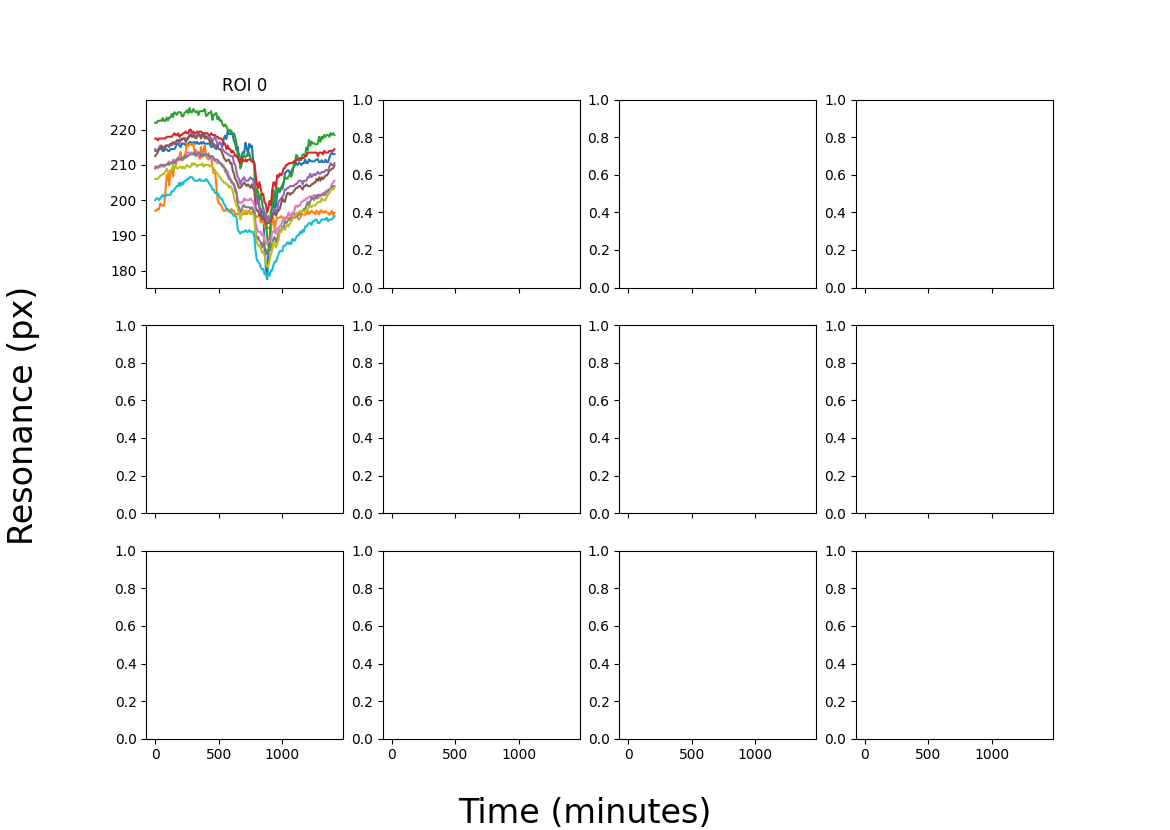

Source data for this figure (header and first rows):
ROI, ID, subROI, ROI_x1, ROI_y1, ROI_x2, ROI_y2, Angle, Analysis Method, Lower Threshold, Maximum, Centre, Upper Threshold, image path
0, 0, 0, 494.4, 549.3, 814.2, 958.9, 0.0, Centre of peak, 202, 218, 214.0, 226, /Volumes/krauss/Callum/p and g/Libra_Dat…
0, 0, 1, 494.4, 549.3, 814.2, 958.9, 0.0, Centre of peak, 186, 204, 197.0, 208, /Volumes/krauss/Callum/p and g/Libra_Dat…
0, 0, 2, 494.4, 549.3, 814.2, 958.9, 0.0, Centre of peak, 206, 231, 222, 237, /Volumes/krauss/Callum/p and g/Libra_Dat…
0, 0, 3, 494.4, 549.3, 814.2, 958.9, 0.0, Centre of peak, 202, 223, 217.5, 233, /Volumes/krauss/Callum/p and g/Libra_Dat…
0, 0, 4, 494.4, 549.3, 814.2, 958.9, 0.0, Centre of peak, 198, 219, 214.5, 231, /Volumes/krauss/Callum/p and g/Libra_Dat…
0, 0, 5, 494.4, 549.3, 814.2, 958.9, 0.0, Centre of peak, 199, 214, 212.5, 226, /Volumes/krauss/Callum/p and g/Libra_Dat…
0, 0, 6, 494.4, 549.3, 814.2, 958.9, 0.0, Centre of peak, 191, 206, 209.5, 228, /Volumes/krauss/Callum/p and g/Libra_Dat…
0, 0, 7, 494.4, 549.3, 814.2, 958.9, 0.0, Centre of peak, 191, 210, 209.0, 227, /Volumes/krauss/Callum/p and g/Libra_Dat…
0, 0, 8, 494.4, 549.3, 814.2, 958.9, 0.0, Centre of peak, 188, 213, 206.0, 224, /Volumes/krauss/Callum/p and g/Libra_Dat…
0, 0, 9, 494.4, 549.3, 814.2, 958.9, 0.0, Centre of peak, 180, 195, 200.0, 220, /Volumes/krauss/Callum/p and g/Libra_Dat…
0, 1, 0, 494.4, 549.3, 814.2, 958.9, 0.0, Centre of peak, 202, 218, 214.0, 226, /Volumes/krauss/Callum/p and g/Libra_Dat…
0, 1, 1, 494.4, 549.3, 814.2, 958.9, 0.0, Centre of peak, 186, 201, 197.0, 208, /Volumes/krauss/Callum/p and g/Libra_Dat…
0, 1, 2, 494.4, 549.3, 814.2, 958.9, 0.0, Centre of peak, 204, 232, 221.9, 237, /Volumes/krauss/Callum/p and g/Libra_Dat…
0, 1, 3, 494.4, 549.3, 814.2, 958.9, 0.0, Centre of peak, 202, 225, 217.5, 233, /Volumes/krauss/Callum/p and g/Libra_Dat…
0, 1, 4, 494.4, 549.3, 814.2, 958.9, 0.0, Centre of peak, 197, 219, 214.0, 231, /Volumes/krauss/Callum/p and g/Libra_Dat…
0, 1, 5, 494.4, 549.3, 814.2, 958.9, 0.0, Centre of peak, 199, 214, 213.0, 227, /Volumes/krauss/Callum/p and g/Libra_Dat…
0, 1, 6, 494.4, 549.3, 814.2, 958.9, 0.0, Centre of peak, 190, 208, 209.5, 229, /Volumes/krauss/Callum/p and g/Libra_Dat…
0, 1, 7, 494.4, 549.3, 814.2, 958.9, 0.0, Centre of peak, 192, 204, 209.5, 227, /Volumes/krauss/Callum/p and g/Libra_Dat…
0, 1, 8, 494.4, 549.3, 814.2, 958.9, 0.0, Centre of peak, 188, 212, 206.0, 224, /Volumes/krauss/Callum/p and g/Libra_Dat…
0, 1, 9, 494.4, 549.3, 814.2, 958.9, 0.0, Centre of peak, 180, 196, 200.5, 221, /Volumes/krauss/Callum/p and g/Libra_Dat…
0, 2, 0, 494.4, 549.3, 814.2, 958.9, 0.0, Centre of peak, 202, 219, 214, 226, /Volumes/krauss/Callum/p and g/Libra_Dat…
0, 2, 1, 494.4, 549.3, 814.2, 958.9, 0.0, Centre of peak, 188, 201, 197.5, 207, /Volumes/krauss/Callum/p and g/Libra_Dat…
0, 2, 2, 494.4, 549.3, 814.2, 958.9, 0.0, Centre of peak, 206, 231, 222.5, 238, /Volumes/krauss/Callum/p and g/Libra_Dat…
0, 2, 3, 494.4, 549.3, 814.2, 958.9, 0.0, Centre of peak, 201, 222, 217.0, 233, /Volumes/krauss/Callum/p and g/Libra_Dat…
0, 2, 4, 494.4, 549.3, 814.2, 958.9, 0.0, Centre of peak, 198, 220, 214.0, 230, /Volumes/krauss/Callum/p and g/Libra_Dat…
0, 2, 5, 494.4, 549.3, 814.2, 958.9, 0.0, Centre of peak, 199, 214, 213.5, 229, /Volumes/krauss/Callum/p and g/Libra_Dat…
0, 2, 6, 494.4, 549.3, 814.2, 958.9, 0.0, Centre of peak, 190, 204, 209.0, 228, /Volumes/krauss/Callum/p and g/Libra_Dat…
0, 2, 7, 494.4, 549.3, 814.2, 958.9, 0.0, Centre of peak, 192, 210, 209.5, 227, /Volumes/krauss/Callum/p and g/Libra_Dat…
0, 2, 8, 494.4, 549.3, 814.2, 958.9, 0.0, Centre of peak, 188, 214, 206.0, 224, /Volumes/krauss/Callum/p and g/Libra_Dat…
0, 2, 9, 494.4, 549.3, 814.2, 958.9, 0.0, Centre of peak, 180, 196, 200.5, 221, /Volumes/krauss/Callum/p and g/Libra_Dat…
0, 3, 0, 494.4, 549.3, 814.2, 958.9, 0.0, Centre of peak, 202, 219, 214.5, 227, /Volumes/krauss/Callum/p and g/Libra_Dat…
0, 3, 1, 494.4, 549.3, 814.2, 958.9, 0.0, Centre of peak, 184, 204, 197.4, 209, /Volumes/krauss/Callum/p and g/Libra_Dat…
0, 3, 2, 494.4, 549.3, 814.2, 958.9, 0.0, Centre of peak, 208, 230, 222.5, 237, /Volumes/krauss/Callum/p and g/Libra_Dat…
0, 3, 3, 494.4, 549.3, 814.2, 958.9, 0.0, Centre of peak, 202, 224, 217.5, 233, /Volumes/krauss/Callum/p and g/Libra_Dat…
0, 3, 4, 494.4, 549.3, 814.2, 958.9, 0.0, Centre of peak, 198, 220, 215.0, 232, /Volumes/krauss/Callum/p and g/Libra_Dat…
0, 3, 5, 494.4, 549.3, 814.2, 958.9, 0.0, Centre of peak, 199, 214, 214.5, 230, /Volumes/krauss/Callum/p and g/Libra_Dat…
0, 3, 6, 494.4, 549.3, 814.2, 958.9, 0.0, Centre of peak, 191, 205, 209.5, 228, /Volumes/krauss/Callum/p and g/Libra_Dat…
0, 3, 7, 494.4, 549.3, 814.2, 958.9, 0.0, Centre of peak, 191, 204, 209.5, 228, /Volumes/krauss/Callum/p and g/Libra_Dat…
0, 3, 8, 494.4, 549.3, 814.2, 958.9, 0.0, Centre of peak, 189, 211, 206.5, 224, /Volumes/krauss/Callum/p and g/Libra_Dat…
0, 3, 9, 494.4, 549.3, 814.2, 958.9, 0.0, Centre of peak, 179, 197, 200.0, 221, /Volumes/krauss/Callum/p and g/Libra_Dat…
0, 4, 0, 494.4, 549.3, 814.2, 958.9, 0.0, Centre of peak, 203, 219, 214.5, 226, /Volumes/krauss/Callum/p and g/Libra_Dat…
0, 4, 1, 494.4, 549.3, 814.2, 958.9, 0.0, Centre of peak, 188, 204, 199.1, 212, /Volumes/krauss/Callum/p and g/Libra_Dat…
0, 4, 2, 494.4, 549.3, 814.2, 958.9, 0.0, Centre of peak, 208, 230, 222.6, 237, /Volumes/krauss/Callum/p and g/Libra_Dat…
0, 4, 3, 494.4, 549.3, 814.2, 958.9, 0.0, Centre of peak, 202, 224, 217.5, 233, /Volumes/krauss/Callum/p and g/Libra_Dat…
0, 4, 4, 494.4, 549.3, 814.2, 958.9, 0.0, Centre of peak, 198, 218, 215.5, 233, /Volumes/krauss/Callum/p and g/Libra_Dat…
0, 4, 5, 494.4, 549.3, 814.2, 958.9, 0.0, Centre of peak, 199, 216, 214.5, 230, /Volumes/krauss/Callum/p and g/Libra_Dat…
0, 4, 6, 494.4, 549.3, 814.2, 958.9, 0.0, Centre of peak, 191, 204, 209.5, 228, /Volumes/krauss/Callum/p and g/Libra_Dat…
0, 4, 7, 494.4, 549.3, 814.2, 958.9, 0.0, Centre of peak, 192, 210, 210.0, 228, /Volumes/krauss/Callum/p and g/Libra_Dat…
0, 4, 8, 494.4, 549.3, 814.2, 958.9, 0.0, Centre of peak, 189, 212, 207.0, 225, /Volumes/krauss/Callum/p and g/Libra_Dat…
0, 4, 9, 494.4, 549.3, 814.2, 958.9, 0.0, Centre of peak, 180, 195, 200.5, 221, /Volumes/krauss/Callum/p and g/Libra_Dat…
0, 5, 0, 494.4, 549.3, 814.2, 958.9, 0.0, Centre of peak, 202, 219, 214.5, 228, /Volumes/krauss/Callum/p and g/Libra_Dat…
0, 5, 1, 494.4, 549.3, 814.2, 958.9, 0.0, Centre of peak, 188, 202, 198.5, 209, /Volumes/krauss/Callum/p and g/Libra_Dat…
0, 5, 2, 494.4, 549.3, 814.2, 958.9, 0.0, Centre of peak, 208, 230, 222.5, 237, /Volumes/krauss/Callum/p and g/Libra_Dat…
0, 5, 3, 494.4, 549.3, 814.2, 958.9, 0.0, Centre of peak, 202, 218, 217.5, 233, /Volumes/krauss/Callum/p and g/Libra_Dat…
0, 5, 4, 494.4, 549.3, 814.2, 958.9, 0.0, Centre of peak, 198, 219, 215.0, 232, /Volumes/krauss/Callum/p and g/Libra_Dat…
0, 5, 5, 494.4, 549.3, 814.2, 958.9, 0.0, Centre of peak, 199, 213, 215.5, 231, /Volumes/krauss/Callum/p and g/Libra_Dat…
0, 5, 6, 494.4, 549.3, 814.2, 958.9, 0.0, Centre of peak, 191, 206, 209.5, 228, /Volumes/krauss/Callum/p and g/Libra_Dat…
0, 5, 7, 494.4, 549.3, 814.2, 958.9, 0.0, Centre of peak, 192, 210, 210.0, 228, /Volumes/krauss/Callum/p and g/Libra_Dat…
0, 5, 8, 494.4, 549.3, 814.2, 958.9, 0.0, Centre of peak, 190, 213, 207.0, 224, /Volumes/krauss/Callum/p and g/Libra_Dat…
0, 5, 9, 494.4, 549.3, 814.2, 958.9, 0.0, Centre of peak, 180, 197, 201.0, 222, /Volumes/krauss/Callum/p and g/Libra_Dat…
... 1,360 more rows
